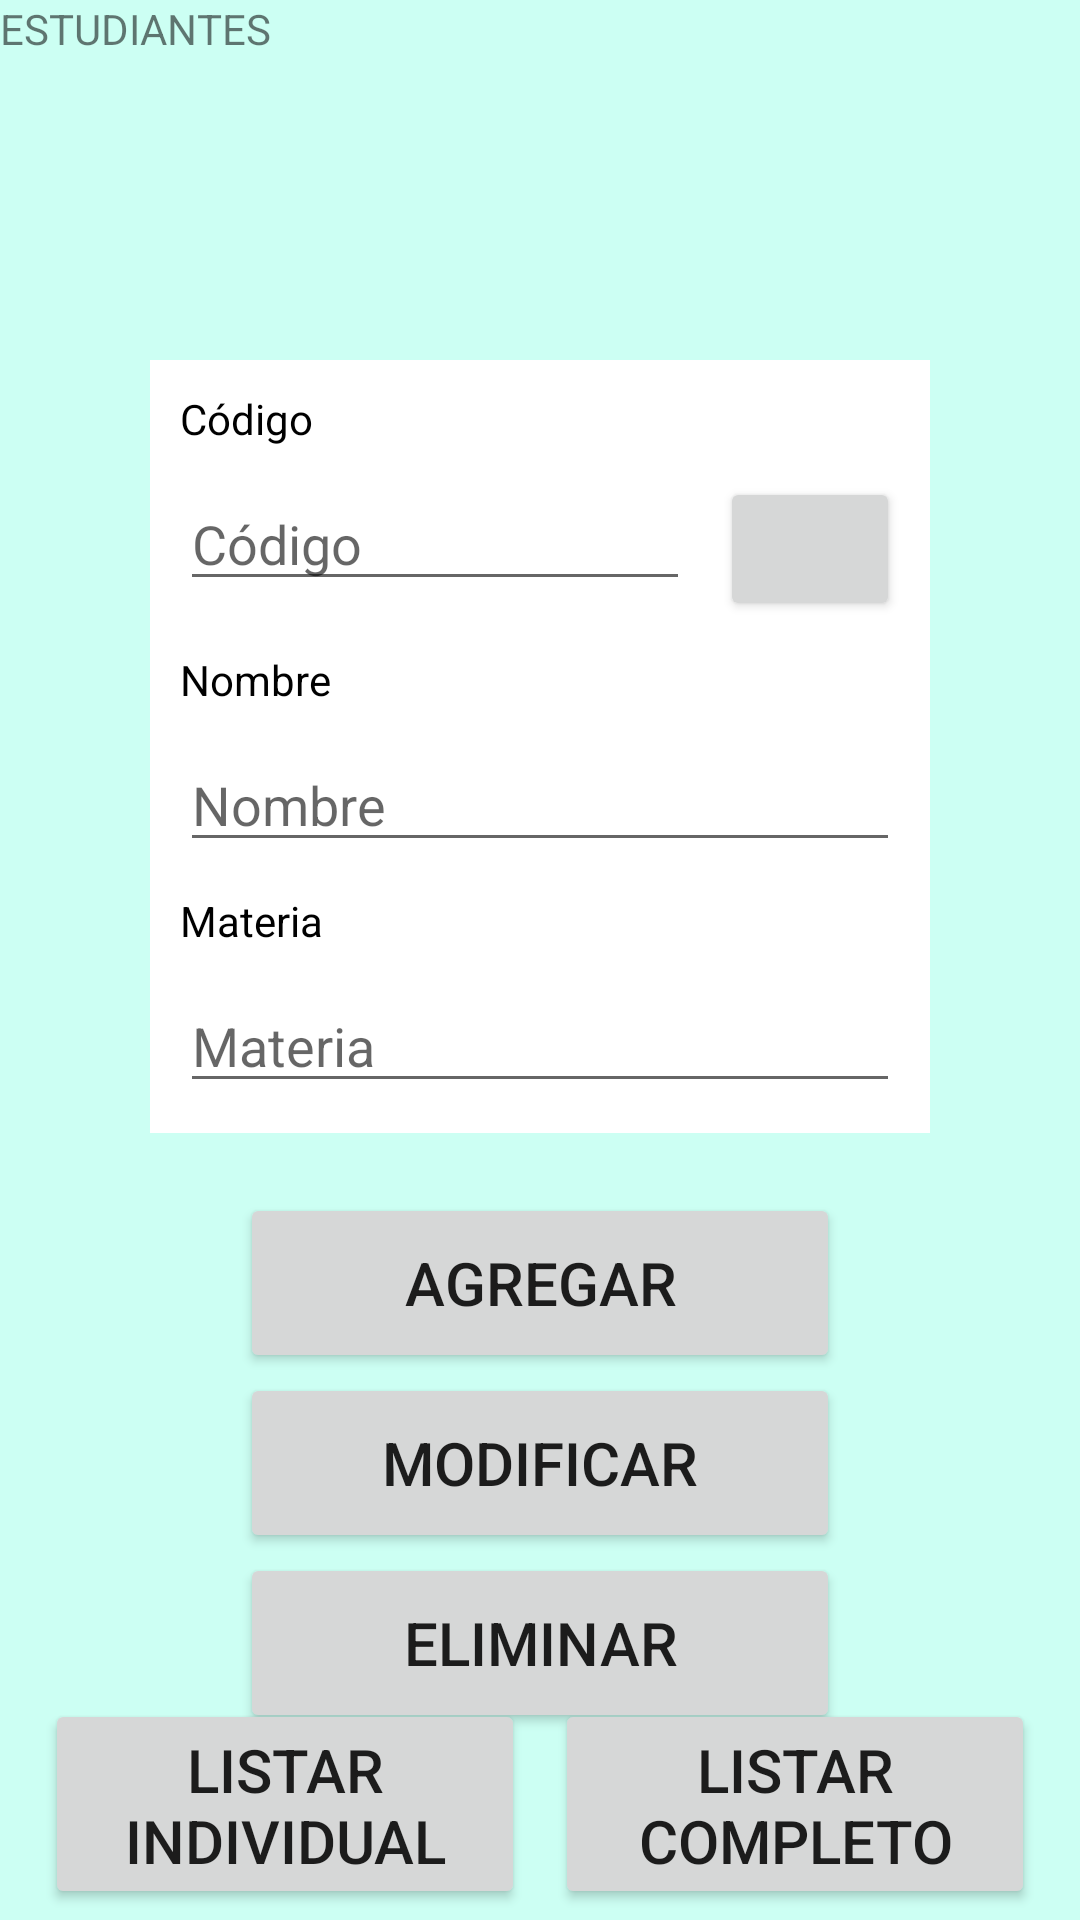

Android layout source for this screen:
<!-- AndroidManifest.xml: application theme Theme.PromedioEst -->
<!-- res/layout/activity_estudiante_menu.xml -->
<?xml version="1.0" encoding="utf-8"?>
<androidx.constraintlayout.widget.ConstraintLayout xmlns:android="http://schemas.android.com/apk/res/android"
    xmlns:app="http://schemas.android.com/apk/res-auto"
    xmlns:tools="http://schemas.android.com/tools"
    android:layout_width="match_parent"
    android:layout_height="match_parent"
    android:background="#94A7FFEB"
    tools:context=".EstudianteMenuActivity">

    <TextView
        android:id="@+id/textView5"
        style="@style/tituloprincipalTxt"
        android:layout_width="fill_parent"
        android:layout_height="80dp"
        android:text="ESTUDIANTES" />

    <LinearLayout
        android:id="@+id/linearLayout"
        android:layout_width="260dp"
        android:layout_height="wrap_content"
        android:layout_marginStart="20dp"
        android:layout_marginTop="40dp"
        android:layout_marginEnd="20dp"
        android:background="@color/white"
        android:orientation="vertical"
        app:layout_constraintEnd_toEndOf="parent"
        app:layout_constraintStart_toStartOf="parent"
        app:layout_constraintTop_toBottomOf="@+id/textView5">

        <TextView
            android:id="@+id/textView"
            android:layout_width="match_parent"
            android:layout_height="wrap_content"
            android:layout_marginLeft="10dp"
            android:layout_marginTop="10dp"
            android:layout_marginRight="10dp"
            android:text="Código"
            android:textColor="@color/black" />

        <LinearLayout
            android:layout_width="match_parent"
            android:layout_height="match_parent"
            android:orientation="horizontal">

            <EditText
                android:id="@+id/codigoEstudianteTxt"
                android:layout_width="wrap_content"
                android:layout_height="wrap_content"
                android:layout_marginLeft="10dp"
                android:layout_marginTop="10dp"
                android:layout_marginRight="10dp"
                android:layout_weight="1"
                android:ems="10"
                android:hint="Código"
                android:inputType="number"
                android:maxLength="8"
                android:textColor="@color/black" />

            <Button
                android:id="@+id/buscarEstudianteBtn"
                android:layout_width="100dp"
                android:layout_height="wrap_content"
                android:layout_marginTop="10dp"
                android:layout_marginRight="10dp"
                android:layout_weight="1"
                android:onClick="onClick"
                app:icon="?android:attr/actionModeWebSearchDrawable" />
        </LinearLayout>

        <TextView
            android:id="@+id/codigoInfoTxt"
            android:layout_width="match_parent"
            android:layout_height="wrap_content"
            android:layout_marginLeft="10dp"
            android:layout_marginTop="10dp"
            android:layout_marginRight="10dp"
            android:text="Nombre"
            android:textColor="@color/black" />

        <EditText
            android:id="@+id/nombreEstudianteTxt"
            android:layout_width="match_parent"
            android:layout_height="wrap_content"
            android:layout_marginLeft="10dp"
            android:layout_marginTop="10dp"
            android:layout_marginRight="10dp"
            android:ems="10"
            android:hint="Nombre"
            android:inputType="textPersonName"
            android:maxLength="30"
            android:textColor="@color/black" />

        <TextView
            android:id="@+id/nombreInfoTxt"
            android:layout_width="match_parent"
            android:layout_height="wrap_content"
            android:layout_marginLeft="10dp"
            android:layout_marginTop="10dp"
            android:layout_marginRight="10dp"
            android:text="Materia"
            android:textColor="@color/black" />

        <EditText
            android:id="@+id/materiaEstudianteTxt"
            android:layout_width="match_parent"
            android:layout_height="wrap_content"
            android:layout_marginLeft="10dp"
            android:layout_marginTop="10dp"
            android:layout_marginRight="10dp"
            android:layout_marginBottom="10dp"
            android:ems="10"
            android:hint="Materia"
            android:maxLength="30"
            android:inputType="textPersonName" />

    </LinearLayout>

    <Button
        android:id="@+id/agregarEstudianteBtn"
        android:layout_width="200dp"
        android:layout_height="60dp"
        android:layout_marginTop="20dp"
        android:text="Agregar"
        android:textSize="20dp"
        android:onClick="onClick"
        app:layout_constraintEnd_toEndOf="parent"
        app:layout_constraintStart_toStartOf="parent"
        app:layout_constraintTop_toBottomOf="@+id/linearLayout" />

    <Button
        android:id="@+id/modificarEstudianteBtn"
        android:layout_width="200dp"
        android:layout_height="60dp"
        android:text="Modificar"
        android:textSize="20dp"
        android:onClick="onClick"
        app:layout_constraintEnd_toEndOf="parent"
        app:layout_constraintStart_toStartOf="parent"
        app:layout_constraintTop_toBottomOf="@+id/agregarEstudianteBtn" />

    <Button
        android:id="@+id/eliminarEstudianteBtn"
        android:layout_width="200dp"
        android:layout_height="60dp"
        android:text="Eliminar"
        android:textSize="20dp"
        android:onClick="onClick"
        app:layout_constraintEnd_toEndOf="parent"
        app:layout_constraintStart_toStartOf="parent"
        app:layout_constraintTop_toBottomOf="@+id/modificarEstudianteBtn" />

    <Button
        android:id="@+id/listarEstudianteIndividualBtn"
        android:layout_width="160dp"
        android:layout_height="70dp"
        android:layout_marginStart="15dp"
        android:layout_marginBottom="15dp"
        android:onClick="onClick"
        android:text="Listar Individual"
        android:textSize="20dp"
        app:layout_constraintBottom_toBottomOf="parent"
        app:layout_constraintStart_toStartOf="parent"
        app:layout_constraintTop_toBottomOf="@+id/eliminarEstudianteBtn" />

    <Button
        android:id="@+id/listarEstudianteCompletoBtn"
        android:layout_width="160dp"
        android:layout_height="70dp"
        android:layout_marginEnd="15dp"
        android:layout_marginBottom="15dp"
        android:onClick="onClick"
        android:text="Listar Completo"
        android:textSize="20dp"
        app:layout_constraintBottom_toBottomOf="parent"
        app:layout_constraintEnd_toEndOf="parent"
        app:layout_constraintTop_toBottomOf="@+id/eliminarEstudianteBtn" />

</androidx.constraintlayout.widget.ConstraintLayout>
<!-- resources referenced by this layout -->
<resources>
  <style name="Theme.PromedioEst" parent="Theme.MaterialComponents.DayNight.DarkActionBar">
          
          <item name="colorPrimary">@color/purple_500</item>
          <item name="colorPrimaryVariant">@color/purple_700</item>
          <item name="colorOnPrimary">@color/white</item>
          
          <item name="colorSecondary">@color/teal_200</item>
          <item name="colorSecondaryVariant">@color/teal_700</item>
          <item name="colorOnSecondary">@color/black</item>
          
          <item name="android:statusBarColor" tools:targetApi="l">?attr/colorPrimaryVariant</item>
          
      </style>
  <!-- not gathered from this repository: default colours our renderer supplied (Android Studio template values) -->
  <color name="purple_500">#FF6200EE</color>
  <color name="purple_700">#FF3700B3</color>
  <color name="teal_200">#FF03DAC5</color>
  <color name="teal_700">#FF018786</color>
  <color name="black">#FF000000</color>
  <color name="white">#FFFFFFFF</color>
</resources>
